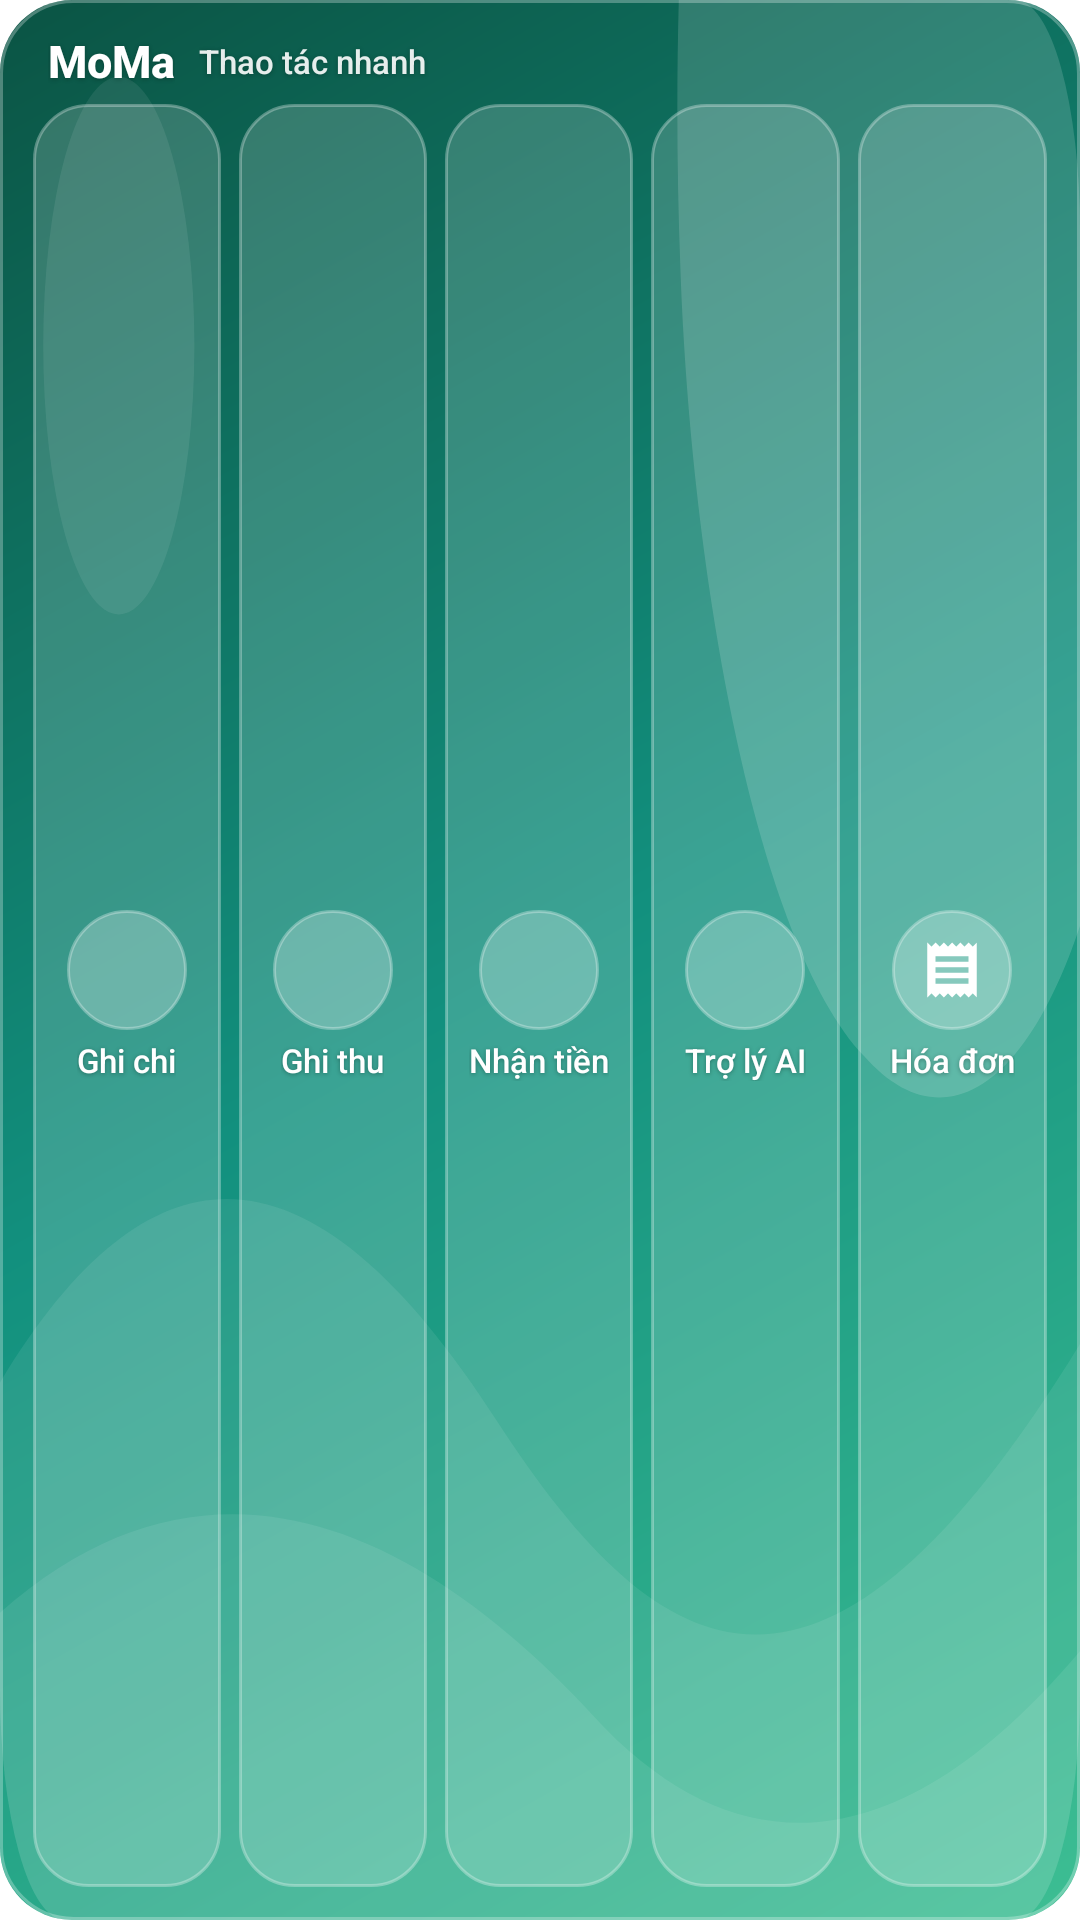

The Android layout XML behind this screen, and the referenced resources:
<!-- AndroidManifest.xml: fallback theme Theme.MaterialComponents.DayNight.NoActionBar -->
<!-- res/layout/wg_quick_grid.xml -->
<?xml version="1.0" encoding="utf-8"?>
<LinearLayout xmlns:android="http://schemas.android.com/apk/res/android"
    android:id="@+id/widget_root"
    android:layout_width="match_parent"
    android:layout_height="match_parent"
    android:background="@drawable/wg_bg"
    android:orientation="vertical"
    android:padding="8dp">

    <LinearLayout
        android:layout_width="match_parent"
        android:layout_height="wrap_content"
        android:layout_marginStart="8dp"
        android:layout_marginTop="4dp"
        android:layout_marginEnd="8dp"
        android:layout_marginBottom="2dp"
        android:gravity="center_vertical"
        android:orientation="horizontal">

        <TextView
            style="@style/WgText.Title"
            android:layout_width="wrap_content"
            android:layout_height="wrap_content"
            android:text="@string/wg_brand"
            android:textSize="15sp" />

        <TextView
            style="@style/WgText.Label"
            android:layout_width="0dp"
            android:layout_height="wrap_content"
            android:layout_marginStart="8dp"
            android:layout_weight="1"
            android:text="@string/wg_quick_label" />
    </LinearLayout>

    <LinearLayout
        android:layout_width="match_parent"
        android:layout_height="0dp"
        android:layout_weight="1"
        android:orientation="horizontal">

        <LinearLayout
            android:id="@+id/q_out"
            android:layout_width="0dp"
            android:layout_height="match_parent"
            android:layout_weight="1"
            android:layout_margin="3dp" android:background="@drawable/wg_glass"
            android:contentDescription="@string/wg_act_expense_long"
            android:gravity="center"
            android:orientation="vertical">

            <ImageView
                android:layout_width="40dp"
                android:layout_height="40dp"
                android:background="@drawable/wg_icon_circle"
                android:importantForAccessibility="no"
                android:padding="9dp"
                android:src="@drawable/ic_wg_out" />

            <TextView
                style="@style/WgText.Action"
                android:layout_width="wrap_content"
                android:layout_height="wrap_content"
                android:layout_marginTop="4dp"
                android:text="@string/wg_act_expense"
                android:textSize="11sp" />
        </LinearLayout>

        <LinearLayout
            android:id="@+id/q_in"
            android:layout_width="0dp"
            android:layout_height="match_parent"
            android:layout_weight="1"
            android:layout_margin="3dp" android:background="@drawable/wg_glass"
            android:contentDescription="@string/wg_act_income_long"
            android:gravity="center"
            android:orientation="vertical">

            <ImageView
                android:layout_width="40dp"
                android:layout_height="40dp"
                android:background="@drawable/wg_icon_circle"
                android:importantForAccessibility="no"
                android:padding="9dp"
                android:src="@drawable/ic_wg_in" />

            <TextView
                style="@style/WgText.Action"
                android:layout_width="wrap_content"
                android:layout_height="wrap_content"
                android:layout_marginTop="4dp"
                android:text="@string/wg_act_income"
                android:textSize="11sp" />
        </LinearLayout>

        <LinearLayout
            android:id="@+id/q_qr"
            android:layout_width="0dp"
            android:layout_height="match_parent"
            android:layout_weight="1"
            android:layout_margin="3dp" android:background="@drawable/wg_glass"
            android:contentDescription="@string/wg_act_receive_long"
            android:gravity="center"
            android:orientation="vertical">

            <ImageView
                android:layout_width="40dp"
                android:layout_height="40dp"
                android:background="@drawable/wg_icon_circle"
                android:importantForAccessibility="no"
                android:padding="9dp"
                android:src="@drawable/ic_wg_qr" />

            <TextView
                style="@style/WgText.Action"
                android:layout_width="wrap_content"
                android:layout_height="wrap_content"
                android:layout_marginTop="4dp"
                android:text="@string/wg_act_receive"
                android:textSize="11sp" />
        </LinearLayout>

        <LinearLayout
            android:id="@+id/q_ai"
            android:layout_width="0dp"
            android:layout_height="match_parent"
            android:layout_weight="1"
            android:layout_margin="3dp" android:background="@drawable/wg_glass"
            android:contentDescription="@string/wg_act_ai"
            android:gravity="center"
            android:orientation="vertical">

            <ImageView
                android:layout_width="40dp"
                android:layout_height="40dp"
                android:background="@drawable/wg_icon_circle"
                android:importantForAccessibility="no"
                android:padding="9dp"
                android:src="@drawable/ic_wg_ai" />

            <TextView
                style="@style/WgText.Action"
                android:layout_width="wrap_content"
                android:layout_height="wrap_content"
                android:layout_marginTop="4dp"
                android:text="@string/wg_act_ai"
                android:textSize="11sp" />
        </LinearLayout>

        <LinearLayout
            android:id="@+id/q_scan"
            android:layout_width="0dp"
            android:layout_height="match_parent"
            android:layout_weight="1"
            android:layout_margin="3dp" android:background="@drawable/wg_glass"
            android:contentDescription="@string/wg_act_scan_long"
            android:gravity="center"
            android:orientation="vertical">

            <ImageView
                android:layout_width="40dp"
                android:layout_height="40dp"
                android:background="@drawable/wg_icon_circle"
                android:importantForAccessibility="no"
                android:padding="9dp"
                android:src="@drawable/ic_wg_receipt" />

            <TextView
                style="@style/WgText.Action"
                android:layout_width="wrap_content"
                android:layout_height="wrap_content"
                android:layout_marginTop="4dp"
                android:text="@string/wg_act_scan"
                android:textSize="11sp" />
        </LinearLayout>
    </LinearLayout>
</LinearLayout>
<!-- resources referenced by this layout -->
<resources>
  <!-- drawable ic_wg_receipt (drawable) -->
  <?xml version="1.0" encoding="utf-8"?>
  <vector xmlns:android="http://schemas.android.com/apk/res/android"
      android:width="24dp" android:height="24dp" android:viewportWidth="24" android:viewportHeight="24">
      <path android:fillColor="#FFFFFF" android:pathData="M18,17H6v-2h12v2zM18,13H6v-2h12v2zM18,9H6V7h12v2zM3,22l1.5,-1.5L6,22l1.5,-1.5L9,22l1.5,-1.5L12,22l1.5,-1.5L15,22l1.5,-1.5L18,22l1.5,-1.5L21,22V2l-1.5,1.5L18,2l-1.5,1.5L15,2l-1.5,1.5L12,2l-1.5,1.5L9,2 7.5,3.5 6,2 4.5,3.5 3,2v20z" />
  </vector>
  <!-- drawable wg_bg (drawable) -->
  <?xml version="1.0" encoding="utf-8"?>
  <layer-list xmlns:android="http://schemas.android.com/apk/res/android">
      <item>
          <shape android:shape="rectangle">
              <gradient android:angle="315" android:type="linear"
                  android:startColor="@color/wg_grad_start"
                  android:centerColor="@color/wg_grad_mid"
                  android:endColor="@color/wg_grad_end" />
              <corners android:radius="24dp" />
          </shape>
      </item>
      <item android:drawable="@drawable/wg_blob" />
      <item>
          <shape android:shape="rectangle">
              <stroke android:width="1dp" android:color="@color/wg_border" />
              <corners android:radius="24dp" />
          </shape>
      </item>
  </layer-list>
  <!-- drawable wg_glass (drawable) -->
  <?xml version="1.0" encoding="utf-8"?>
  <shape xmlns:android="http://schemas.android.com/apk/res/android" android:shape="rectangle">
      <solid android:color="@color/wg_glass" />
      <stroke android:width="1dp" android:color="@color/wg_glass_stroke" />
      <corners android:radius="18dp" />
  </shape>
  <!-- drawable wg_icon_circle (drawable) -->
  <?xml version="1.0" encoding="utf-8"?>
  <shape xmlns:android="http://schemas.android.com/apk/res/android" android:shape="oval">
      <solid android:color="@color/wg_glass_strong" />
      <stroke android:width="1dp" android:color="@color/wg_glass_stroke" />
  </shape>
  <string name="wg_act_ai">Trợ lý AI</string>
  <string name="wg_act_expense">Ghi chi</string>
  <string name="wg_act_expense_long">Ghi một khoản chi</string>
  <string name="wg_act_income">Ghi thu</string>
  <string name="wg_act_income_long">Ghi một khoản thu</string>
  <string name="wg_act_receive">Nhận tiền</string>
  <string name="wg_act_receive_long">Mở mã QR nhận tiền</string>
  <string name="wg_act_scan">Hóa đơn</string>
  <string name="wg_act_scan_long">Quét hóa đơn với Trợ lý AI</string>
  <string name="wg_brand">MoMa</string>
  <string name="wg_quick_label">Thao tác nhanh</string>
  <style name="WgText.Action">
          <item name="android:textSize">11sp</item>
          <item name="android:fontFamily">sans-serif-medium</item>
          <item name="android:gravity">center</item>
      </style>
  <style name="WgText.Label">
          <item name="android:textColor">@color/wg_text_muted</item>
          <item name="android:textSize">11sp</item>
          <item name="android:fontFamily">sans-serif-medium</item>
      </style>
  <style name="WgText.Title">
          <item name="android:textSize">13sp</item>
          <item name="android:fontFamily">sans-serif-medium</item>
          <item name="android:textStyle">bold</item>
      </style>
  <color name="wg_grad_start">#0B5444</color>
  <color name="wg_grad_mid">#12907E</color>
  <color name="wg_grad_end">#3DBE93</color>
  <color name="wg_border">#47FFFFFF</color>
  <color name="wg_glass">#2BFFFFFF</color>
  <color name="wg_glass_stroke">#4DFFFFFF</color>
  <color name="wg_glass_strong">#40FFFFFF</color>
  <color name="wg_text_muted">#E6FFFFFF</color>
  <color name="wg_blob">#26FFFFFF</color>
  <color name="wg_blob_soft">#14FFFFFF</color>
</resources>
